6-way image classification set "Dataset_split" from GitHub (springboardmentor0430s/CircuitGuard); label vocabulary: mousebite, open circuit, pinhole, short circuit, spur, spurious copper.

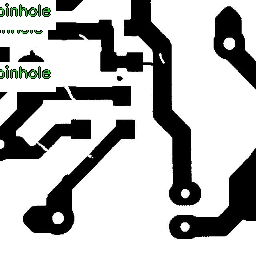
Label: mousebite

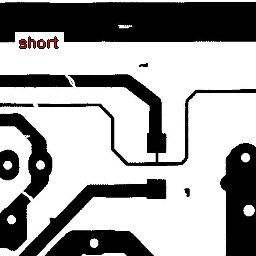
Label: short circuit

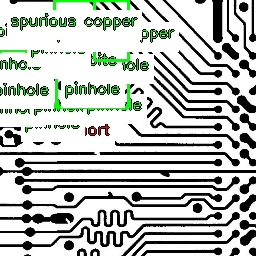
Label: open circuit

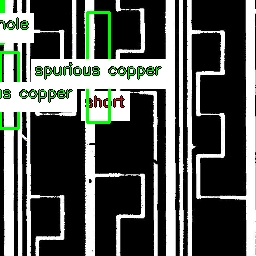
Label: spurious copper

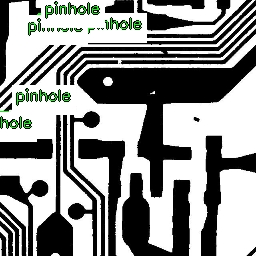
Label: pinhole

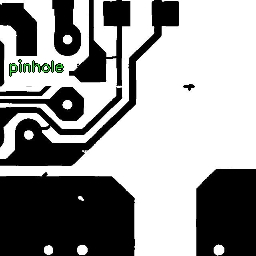
Label: mousebite
